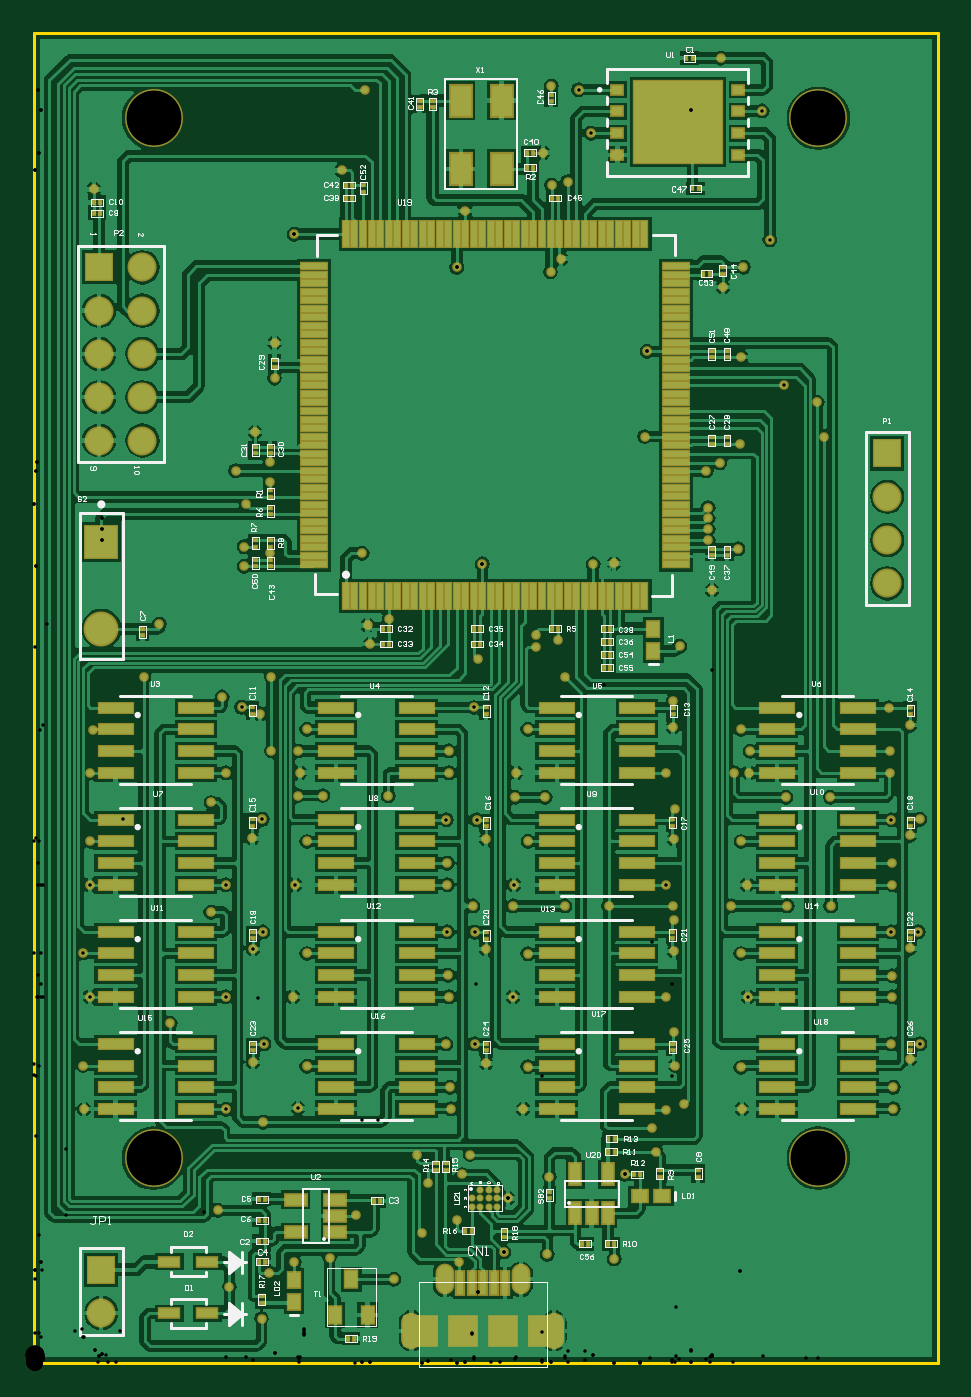
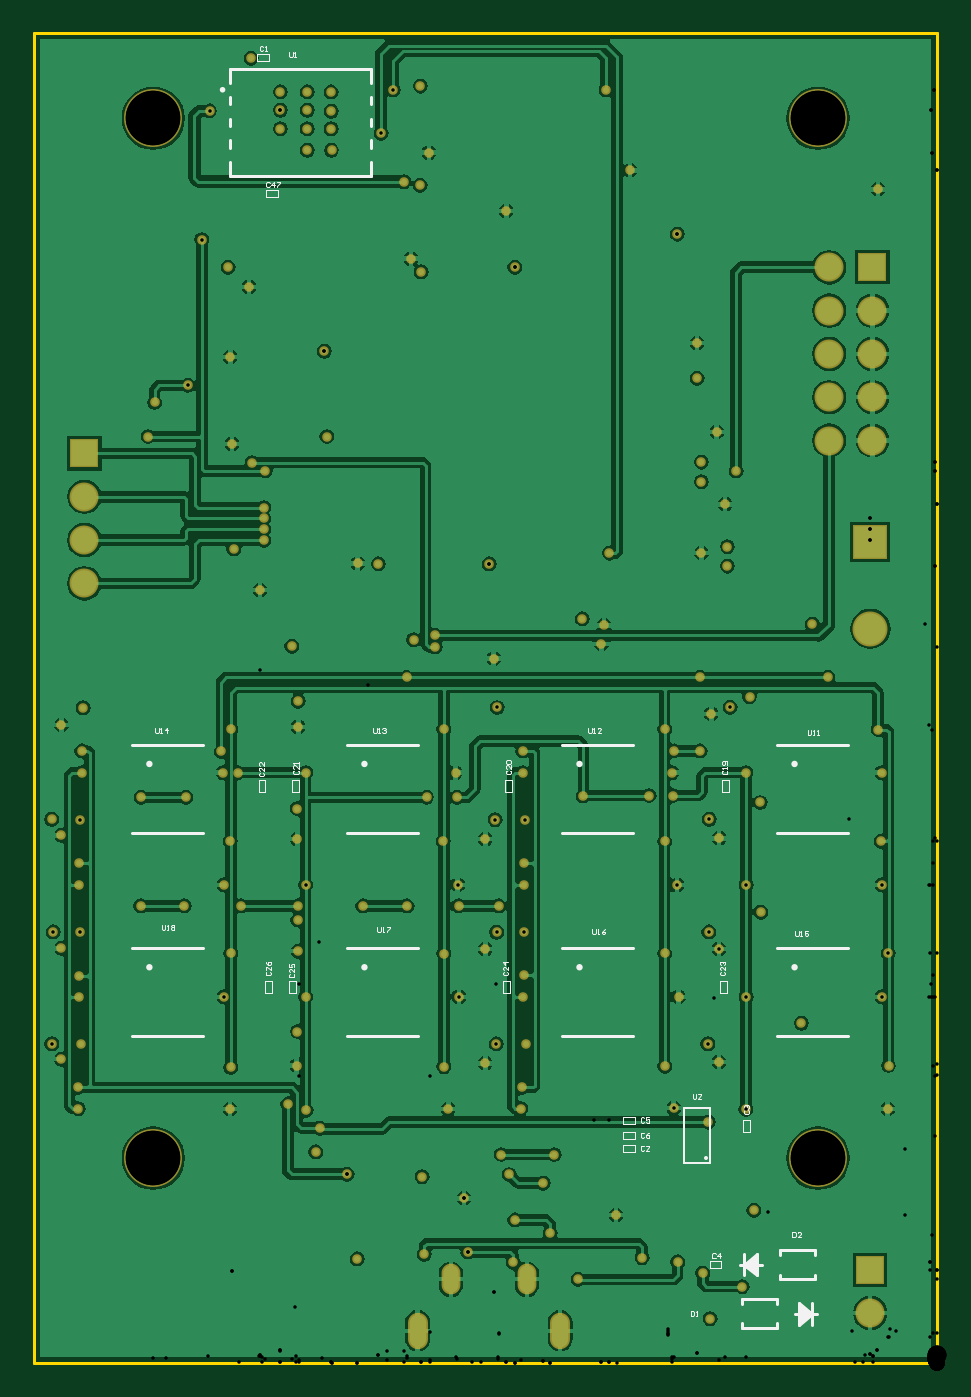
Circuit board: 13 layer files. Board 53.0 x 78.0 mm.
- drill: NetDuino-RoundHoles-Plated.TXT (3371 bytes)
- drill: NetDuino-RoundHoles.TXT (2817 bytes)
- drill: NetDuino-SlotHoles.TXT (313 bytes)
- drill: NetDuino.DRL (3101 bytes)
- bottom_copper: NetDuino.GBL (91819 bytes)
- bottom_silk: NetDuino.GBO (16000 bytes)
- paste: NetDuino.GBP (7038 bytes)
- bottom_mask: NetDuino.GBS (5953 bytes)
- outline: NetDuino.GKO (296 bytes)
- top_copper: NetDuino.GTL (135396 bytes)
- top_silk: NetDuino.GTO (50855 bytes)
- paste: NetDuino.GTP (11056 bytes)
- top_mask: NetDuino.GTS (16176 bytes)

=== drill: NetDuino-RoundHoles-Plated.TXT ===
M48
;Layer_Color=9474304
;FILE_FORMAT=2:5
INCH,LZ
;TYPE=PLATED
T1F00S00C0.00800
T4F00S00C0.03543
T5F00S00C0.04331
T6F00S00C0.12598
%
T01
X00525Y00102
X00542Y00207
X006Y00233
X00682Y00243
X007425Y0034085
X0089468Y003
X0097591Y0033
X0098Y00232
X0108419Y0025617
X0109378Y0037969
X00989Y00435
X01007Y00481
X00885
X0091025Y00415
X0096225Y00587
X0096Y00636
X009505Y007365
X0101862Y0073646
X01044Y006915
X0110567Y0084533
X00958
X00955Y0089533
X0095433Y0099533
X0101812Y0099446
X01044Y00955
X01013Y01055
X01106
X0110817Y0110417
X00954
Y0115417
X0095171Y0125417
X0102154Y0125446
X01044Y01209
X0111Y01306
X0111297Y01363
X00958
Y01413
X0101646Y0151346
X0102496Y016265
X0077596Y0166
X00548Y01583
X00522Y01499
X0047904Y0151396
X00434Y01538
X0044217Y01363
X00409Y01294
X0052696Y0125496
X00504Y0121117
X0063Y01204
X0061Y0131
X00666
X0061365Y01363
X0060933Y01413
X00548Y01413
X0063Y01463
X00818Y01309
X0060217Y0110417
X0044201
X00408Y01041
X0052796Y0099496
X0050511Y0095589
X0063Y0094533
X00598Y0084533
X0044184
X00314Y00784
X0012817Y0084533
X0011357Y0094679
X0012817Y0110417
X0013Y0120417
X00129Y01363
X001369Y0146245
X00253Y01583
X001129Y0068645
X0011517Y005865
X0044217Y0058523
X00529Y00556
X0060923Y0058795
X0063Y00685
X0050511Y00695
X0052996Y0073696
X00424Y00352
X00451Y00176
X0083Y0019268
X01185Y002506
X0133976Y0024
X0136333Y0043555
X01436Y00487
X01426Y00542
X01458Y00583
X015Y00598
X0148Y006865
X01478Y00765
X01459Y0084533
X01477Y00951
Y01023
X01476Y01055
X0145883Y0110417
X01478Y01209
X01479Y0128
X01459Y01363
X01476Y01469
Y01528
X014908Y01655
X0121Y0167
X0116Y0168
Y0165329
X0122604Y01583
X0114Y01463
X0118Y01306
X01141Y0120417
X0122504Y01055
X01327
X01609
X01647Y0110417
X01633Y01204
X01616Y01363
X0165Y01363
X01654Y01412
X01632Y01463
X01736Y01306
X01839
X0197913Y0125417
X020455Y0125496
X02023Y01218
X01982Y01154
Y0110417
X0197913Y0099533
X0204196Y0099496
X02023Y00957
X01982Y00894
Y0084533
X019785Y007365
X0204504Y0073696
X02023Y00701
X01984Y00636
Y00587
X01634Y005865
X01632Y00682
X0164767Y0084533
X01632Y0094533
X01739Y01055
X0184
X01976Y01363
Y01413
X01973Y01513
X02023Y0147296
X0114Y00945
Y00684
X011295Y005865
X0119Y0043
X0129087Y01845
X01339Y01846
X015561Y0189996
Y0192497
Y0194999
Y01975
X01552Y0206
X01583Y02079
X0162892Y021225
X01633Y023225
X0173179Y0225721
X01808Y02218
X01823Y021391
X0141
X0141581Y0233594
X0159Y02485
X01638Y0253
X0169904Y0259404
X0168104Y0289104
X0151731Y0289256
Y02935
X01455
Y0289256
Y0285
Y028
X0139941
X0139996Y0285
X014Y0289
X014005Y02935
X0125704Y0294004
X01194Y029485
X01175Y0279496
X01195Y0272
X0123181Y02728
X0128504Y0284004
X0151731Y0285
X01585Y03013
X01216Y0255
X0119244Y0252
X01625Y0188
X0156496Y01785
X0103496Y0184496
X0075739Y0187
X0077Y01703
X0082Y01718
X00545Y0187
X00485Y01885
Y0184004
X0049Y0198244
X00465Y0206035
X00545Y0208004
Y02035
X0051Y0215
X0055496Y02274
X00555Y02355
X0060055Y0260661
X0071Y0275375
X00765Y0293996
X0099559Y0266
X0097591Y0252996
X001375Y0271
X002889Y0170545
T04
X00155Y00115
Y00215
X0197Y018
Y019
Y02
Y021
X0025Y0213
Y0223
Y0233
Y0243
Y0253
X0015
Y0243
Y0233
Y0223
Y0213
T05
X00155Y01695
Y01895
T06
X0027559Y0047244
X0181102
X0181102Y0287402
X0027559
M30

=== drill: NetDuino-RoundHoles.TXT ===
M48
;Layer_Color=9474304
;FILE_FORMAT=2:5
INCH,LZ
;TYPE=PLATED
T1F00S00C0.00800
T4F00S00C0.03543
T5F00S00C0.04331
T6F00S00C0.12598
%
T01
X0053Y00115
X0074032Y0023
X0089468Y003
X0097591Y0033
X0098Y00232
X0108419Y0025617
X0109378Y0037969
X00989Y00435
X0091025Y00415
X00908Y00542
X00966
X0101206Y006695
Y006995
X00935Y00745
X00955Y0077
X0101496Y00837
X0101996Y0087496
X011055Y007805
X0111007Y00985
X00935Y00975
X00825Y012
X00632Y01176
X0061265Y0125
X0048996Y01296
X00475Y014
X0053Y01486
X00503Y01519
X0062Y01455
X00825Y01447
X01021Y01469
X01022Y01494
X0102496Y016265
X0105465Y0163
X0107504Y0165
X01105Y0158
X01115Y01435
X0101496Y01341
X01111Y0121
X0061265Y00955
X0052Y00874
X0051696Y0084143
X00465Y0078
X00515Y00685
Y0066333
X0062219Y006695
Y006445
Y006995
Y007245
Y007805
X0075739Y0055984
X0079296
X007418Y0049484
X00465Y0052484
X0039216Y0034753
X003Y00734
X0018Y00715
Y0068967
Y0066433
Y00639
X0013Y0078
Y0097
X001425Y01185
X0025Y01175
X0032Y012
X00255Y01455
X0043Y00975
X0077596Y0166
X0116Y0168
X0121Y0167
X0116Y0158
X01135
X0131504Y0156538
X0148196Y01481
X0148096Y0146
X014828Y0141
X0155996
X01623Y01435
X0168396Y01459
X018925Y0145
X0181102Y01205
X0178196Y01096
X01625Y01205
X0155992Y01305
X0148276Y012992
X0142203Y01205
X01243Y01193
X0142764Y0097264
X0147398Y0087496
X0148996Y00835
X0155196Y00834
X01568Y0087496
X0161297Y0098
X0162Y00735
X01675Y0069
Y0066
Y0063
Y006
X015Y00598
X0147359Y00635
Y0066333
X0147398Y0069
X01315Y00735
X0127118
X0117276Y007155
Y0069
Y0066333
Y00635
X0119Y0043
X0136333Y0043555
X01415Y00505
X0133976Y0024
X01185Y002506
X0179Y00735
X01871Y00715
X0194Y00975
X0156496Y0160004
Y01627
X0156596Y01656
X014908Y01655
X0156496Y01785
X01615Y01755
X0164Y0174
X016635Y01725
X01686Y01707
X017078Y0173
X01625Y0188
X015561Y0189996
Y0192497
Y0194999
Y01975
X01552Y0206
X0162892Y021225
X01725Y02225
X01785
X01633Y023225
X0159Y02485
X01638Y0253
X015Y027
X0151731Y02802
Y0285
Y0289256
Y02935
X01455
Y0289256
Y0285
Y028
X0139941
X0139996Y0285
X014Y0289
X014005Y02935
X01275Y0296
X0123181Y0289
X0127118Y02787
X01175Y0279496
X01195Y0272
X01216Y0255
X0119244Y0252
X0141581Y0233594
X0141Y021391
X0129087Y01845
X0167Y0289
X01615Y0301
X00765Y0293996
X0071Y0275375
X0060055Y0260661
X00555Y02355
X0055496Y02274
X0051Y0215
X00545Y0208004
Y02035
X00465Y0206035
X0049Y0198244
X00485Y01885
Y0184004
X00545Y0187
X0075739
X0077Y01703
X0082Y01718
X0103496Y0184496
X0097591Y0252996
X0099559Y0266
X001375Y0271
T04
X00155Y00115
Y00215
X0197Y018
Y019
Y02
Y021
X0025Y0213
X0015
Y0223
X0025
Y0233
X0015
Y0243
X0025
Y0253
X0015
T05
X00155Y01695
Y01895
T06
X0027559Y0047244
X0181102
X0181102Y0287402
X0027559
M30

=== drill: NetDuino-SlotHoles.TXT ===
M48
;Layer_Color=9474304
;FILE_FORMAT=2:5
INCH,LZ
;TYPE=PLATED
T2F00S00C0.02400
T3F00S00C0.02800
%
G90
G05
T02
G00X0120062Y0006041
M15
G01Y0008759
M16
G00X0087125Y0006041
M15
G01Y0008759
M16
T03
G00X0094825Y0019027
M15
G01Y0019573
M16
G00X0112385Y0019027
M15
G01Y0019573
M16
M17
M30

=== drill: NetDuino.DRL (3101 bytes, source withheld) ===
=== bottom_copper: NetDuino.GBL (91819 bytes, source omitted) ===
=== bottom_silk: NetDuino.GBO (16000 bytes, source omitted) ===
=== paste: NetDuino.GBP (7038 bytes, source omitted) ===
=== bottom_mask: NetDuino.GBS ===
G04 Layer_Color=16711935*
%FSLAX25Y25*%
%MOIN*%
G70*
G01*
G75*
%ADD78R,0.06706X0.06706*%
%ADD79C,0.06706*%
%ADD80C,0.08083*%
%ADD81R,0.08083X0.08083*%
%ADD82C,0.13398*%
%ADD83O,0.04343X0.07099*%
%ADD84O,0.04600X0.08400*%
%ADD85C,0.02200*%
D78*
X197000Y210000D02*
D03*
X15000Y253000D02*
D03*
X15500Y21500D02*
D03*
D79*
X197000Y200000D02*
D03*
Y190000D02*
D03*
Y180000D02*
D03*
X25000Y253000D02*
D03*
X15000Y243000D02*
D03*
X25000D02*
D03*
X15000Y233000D02*
D03*
X25000D02*
D03*
X15000Y223000D02*
D03*
X25000D02*
D03*
X15000Y213000D02*
D03*
X25000D02*
D03*
X15500Y11500D02*
D03*
D80*
Y169500D02*
D03*
D81*
Y189500D02*
D03*
D82*
X27559Y47244D02*
D03*
X181102D02*
D03*
X27559Y287402D02*
D03*
X181102D02*
D03*
D83*
X112385Y19300D02*
D03*
X94825D02*
D03*
D84*
X87125Y7400D02*
D03*
X120062D02*
D03*
D85*
X198400Y58700D02*
D03*
Y63600D02*
D03*
X198200Y84533D02*
D03*
Y89400D02*
D03*
Y110417D02*
D03*
Y115400D02*
D03*
X197600Y136300D02*
D03*
Y141300D02*
D03*
X182300Y213910D02*
D03*
X173179Y225721D02*
D03*
X180800Y221800D02*
D03*
X158300Y207900D02*
D03*
X158500Y301300D02*
D03*
X143600Y48700D02*
D03*
X150000Y59800D02*
D03*
X136333Y43555D02*
D03*
X88500Y48100D02*
D03*
X100700D02*
D03*
X128504Y284004D02*
D03*
X125704Y294004D02*
D03*
X168104Y289104D02*
D03*
X123181Y272800D02*
D03*
X169904Y259404D02*
D03*
X82000Y171800D02*
D03*
X55496Y227400D02*
D03*
X102496Y162650D02*
D03*
X77596Y166000D02*
D03*
X159000Y248500D02*
D03*
X162892Y212250D02*
D03*
X163300Y232250D02*
D03*
X156496Y178500D02*
D03*
X141581Y233594D02*
D03*
X141000Y213910D02*
D03*
X71000Y275375D02*
D03*
X121600Y255000D02*
D03*
X117500Y279496D02*
D03*
X99559Y266000D02*
D03*
X54500Y187000D02*
D03*
Y208004D02*
D03*
X49000Y198244D02*
D03*
X103496Y184496D02*
D03*
X149080Y165500D02*
D03*
X129087Y184500D02*
D03*
X163800Y253000D02*
D03*
X77000Y170300D02*
D03*
X97591Y252996D02*
D03*
X119244Y252000D02*
D03*
X60055Y260661D02*
D03*
X55500Y235500D02*
D03*
X51000Y215000D02*
D03*
X119500Y272000D02*
D03*
X118500Y25060D02*
D03*
X133976Y24000D02*
D03*
X119000Y43000D02*
D03*
X97591Y33000D02*
D03*
X89468Y30000D02*
D03*
X108419Y25617D02*
D03*
X98000Y23200D02*
D03*
X155610Y189996D02*
D03*
Y192497D02*
D03*
Y194999D02*
D03*
Y197500D02*
D03*
X116000Y168000D02*
D03*
X54500Y203500D02*
D03*
X46500Y206035D02*
D03*
X75739Y187000D02*
D03*
X155200Y206000D02*
D03*
X76500Y293996D02*
D03*
X13750Y271000D02*
D03*
X48500Y184004D02*
D03*
Y188500D02*
D03*
X140050Y293500D02*
D03*
X119400Y294850D02*
D03*
X139941Y280000D02*
D03*
X139996Y285000D02*
D03*
X140000Y289000D02*
D03*
X145500Y280000D02*
D03*
Y285000D02*
D03*
Y289256D02*
D03*
X151731Y285000D02*
D03*
Y289256D02*
D03*
Y293500D02*
D03*
X145500D02*
D03*
X162500Y188000D02*
D03*
X121000Y167000D02*
D03*
X109378Y37969D02*
D03*
X98900Y43500D02*
D03*
X91025Y41500D02*
D03*
X52500Y10200D02*
D03*
X68200Y24300D02*
D03*
X60000Y23300D02*
D03*
X83000Y19268D02*
D03*
X95800Y141300D02*
D03*
Y136300D02*
D03*
X96000Y63600D02*
D03*
X95400Y115417D02*
D03*
Y110417D02*
D03*
X95500Y89533D02*
D03*
X95800Y84533D02*
D03*
X96225Y58700D02*
D03*
X163200Y146300D02*
D03*
X163200Y68200D02*
D03*
Y94533D02*
D03*
X163300Y120400D02*
D03*
X114000Y146300D02*
D03*
Y68400D02*
D03*
Y94500D02*
D03*
X114100Y120417D02*
D03*
X63000Y146300D02*
D03*
X63000Y68500D02*
D03*
X63000Y94533D02*
D03*
Y120400D02*
D03*
X101646Y151346D02*
D03*
X95171Y125417D02*
D03*
X95433Y99533D02*
D03*
X95050Y73650D02*
D03*
X197850D02*
D03*
X204504Y73696D02*
D03*
X202300Y70100D02*
D03*
X197913Y99533D02*
D03*
X204196Y99496D02*
D03*
X202300Y95700D02*
D03*
X197913Y125417D02*
D03*
X204550Y125496D02*
D03*
X202300Y121800D02*
D03*
X197300Y151300D02*
D03*
X202300Y147296D02*
D03*
X42400Y35200D02*
D03*
X45100Y17600D02*
D03*
X54200Y20700D02*
D03*
X74250Y34085D02*
D03*
X60923Y58795D02*
D03*
X13690Y146245D02*
D03*
X11290Y68645D02*
D03*
X11357Y94679D02*
D03*
X13000Y120417D02*
D03*
X12900Y136300D02*
D03*
X12817Y110417D02*
D03*
Y84533D02*
D03*
X28890Y170545D02*
D03*
X44217Y136300D02*
D03*
Y58523D02*
D03*
X44184Y84533D02*
D03*
X44201Y110417D02*
D03*
X11517Y58650D02*
D03*
X145900Y136300D02*
D03*
X145800Y58300D02*
D03*
X145900Y84533D02*
D03*
X145883Y110417D02*
D03*
X60217D02*
D03*
X61365Y136300D02*
D03*
X52200Y149900D02*
D03*
X47904Y151396D02*
D03*
X52696Y125496D02*
D03*
X40900Y129400D02*
D03*
X52796Y99496D02*
D03*
X40800Y104100D02*
D03*
X52996Y73696D02*
D03*
X31400Y78400D02*
D03*
X50511Y69500D02*
D03*
X116000Y165329D02*
D03*
X43400Y153800D02*
D03*
X25300Y158300D02*
D03*
X165400Y141200D02*
D03*
X60933Y141300D02*
D03*
X54800Y141300D02*
D03*
Y158300D02*
D03*
X122604D02*
D03*
X102154Y125446D02*
D03*
X101812Y99446D02*
D03*
X163400Y58650D02*
D03*
X50511Y95589D02*
D03*
X50400Y121117D02*
D03*
X61000Y131000D02*
D03*
X66600D02*
D03*
X81800Y130900D02*
D03*
X111000Y130600D02*
D03*
X118000D02*
D03*
X161600Y136300D02*
D03*
X173600Y130600D02*
D03*
X183900D02*
D03*
X165000Y136300D02*
D03*
X164700Y110417D02*
D03*
X164767Y84533D02*
D03*
X147900Y128000D02*
D03*
X147800Y120900D02*
D03*
X147700Y102300D02*
D03*
Y95100D02*
D03*
X147800Y76500D02*
D03*
X148000Y68650D02*
D03*
X52900Y55600D02*
D03*
X142600Y54200D02*
D03*
X112950Y58650D02*
D03*
X101862Y73646D02*
D03*
X104400Y69150D02*
D03*
X59800Y84533D02*
D03*
X111297Y136300D02*
D03*
X104400Y120900D02*
D03*
Y95500D02*
D03*
X110567Y84533D02*
D03*
X110817Y110417D02*
D03*
X101300Y105500D02*
D03*
X110600D02*
D03*
X122504D02*
D03*
X132700D02*
D03*
X147600D02*
D03*
X160900D02*
D03*
X173900D02*
D03*
X184000D02*
D03*
X133900Y184600D02*
D03*
X147600Y152800D02*
D03*
Y146900D02*
D03*
M02*

=== outline: NetDuino.GKO ===
G04 Layer_Color=16711935*
%FSLAX25Y25*%
%MOIN*%
G70*
G01*
G75*
%ADD57C,0.00787*%
%ADD86C,0.00000*%
D57*
X0Y307087D02*
X208661D01*
Y0D02*
Y307087D01*
X0Y0D02*
X208661D01*
X0D02*
Y307087D01*
D86*
Y0D02*
X208661D01*
Y307087D01*
X0D02*
X208661D01*
X0Y0D02*
Y307087D01*
M02*

=== top_copper: NetDuino.GTL (135396 bytes, source omitted) ===
=== top_silk: NetDuino.GTO (50855 bytes, source omitted) ===
=== paste: NetDuino.GTP (11056 bytes, source omitted) ===
=== top_mask: NetDuino.GTS (16176 bytes, source omitted) ===
